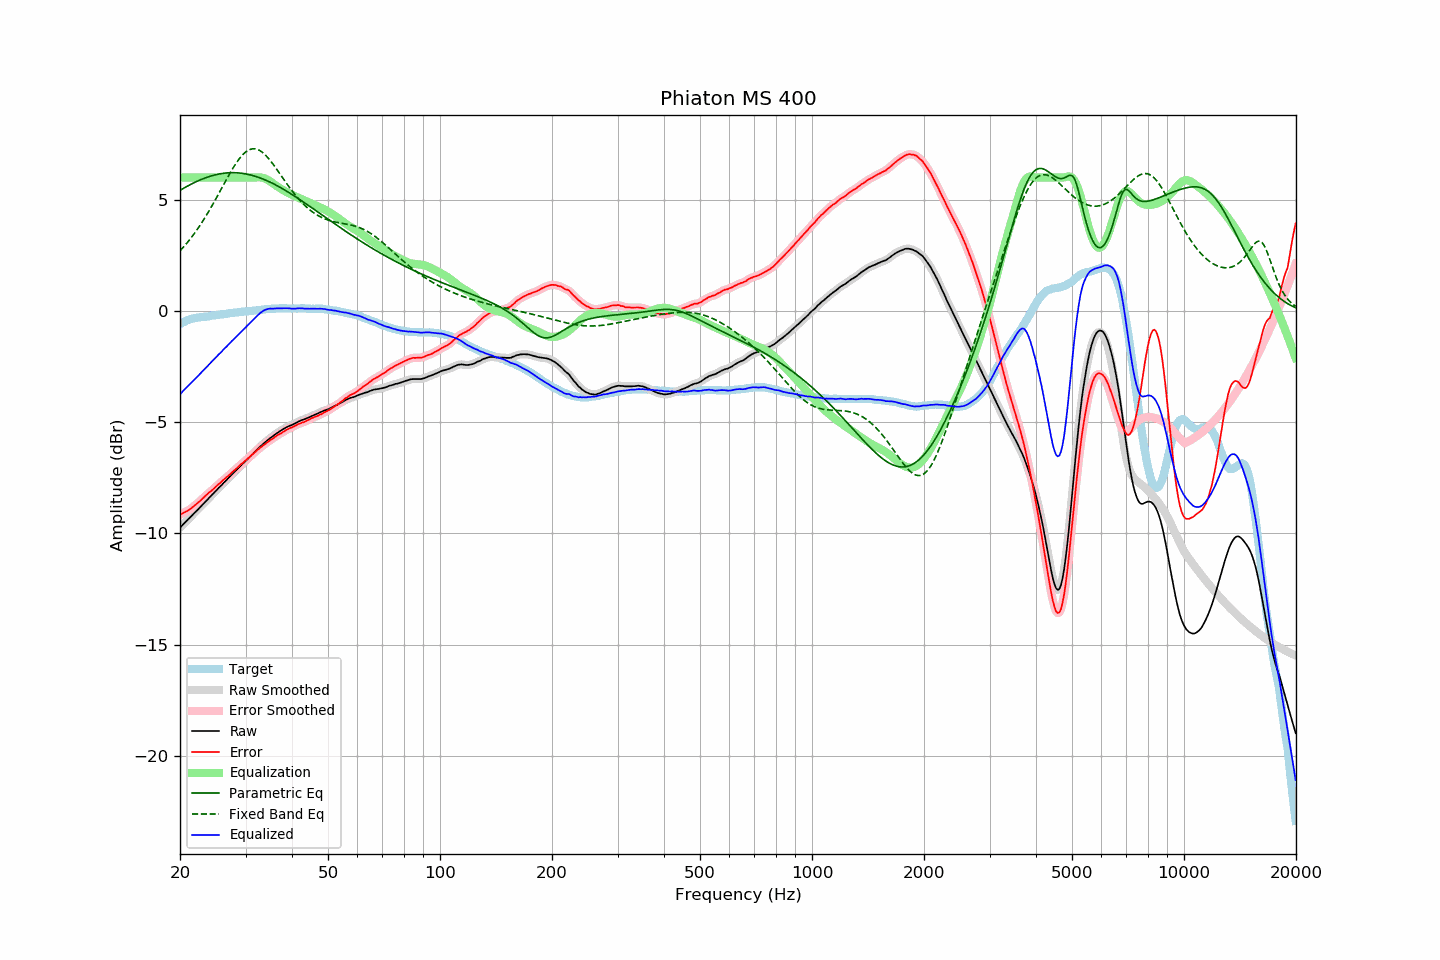

The file beside this chart, header and first rows:
frequency, raw, error, smoothed, error_smoothed, equalization, parametric_eq, fixed_band_eq, equalized_raw, equalized_smoothed, target
20.00, -9.74, -9.15, -9.74, -9.15, 6.00, 5.42, 2.70, -3.74, -3.74, -0.59
20.20, -9.67, -9.12, -9.67, -9.12, 6.00, 5.47, 2.78, -3.67, -3.67, -0.55
20.40, -9.59, -9.08, -9.59, -9.09, 6.00, 5.51, 2.86, -3.59, -3.59, -0.51
20.61, -9.52, -9.04, -9.52, -9.05, 6.00, 5.55, 2.94, -3.52, -3.52, -0.48
20.81, -9.45, -9.01, -9.45, -9.01, 6.00, 5.59, 3.03, -3.45, -3.45, -0.44
21.02, -9.37, -8.97, -9.37, -8.97, 6.00, 5.63, 3.12, -3.37, -3.37, -0.40
21.23, -9.30, -8.92, -9.30, -8.92, 6.00, 5.67, 3.21, -3.30, -3.30, -0.38
21.44, -9.23, -8.87, -9.22, -8.87, 6.00, 5.70, 3.30, -3.23, -3.22, -0.36
21.66, -9.15, -8.81, -9.15, -8.81, 6.00, 5.74, 3.39, -3.15, -3.15, -0.34
21.87, -9.08, -8.75, -9.08, -8.76, 6.00, 5.78, 3.49, -3.08, -3.08, -0.33
22.09, -9.01, -8.70, -9.01, -8.70, 6.00, 5.81, 3.59, -3.01, -3.01, -0.31
22.31, -8.94, -8.64, -8.94, -8.64, 6.00, 5.84, 3.69, -2.94, -2.94, -0.30
22.54, -8.86, -8.57, -8.86, -8.57, 6.00, 5.88, 3.80, -2.86, -2.86, -0.29
22.76, -8.79, -8.51, -8.79, -8.50, 6.00, 5.91, 3.91, -2.79, -2.79, -0.28
22.99, -8.71, -8.43, -8.71, -8.43, 6.00, 5.94, 4.02, -2.71, -2.71, -0.28
23.22, -8.64, -8.37, -8.64, -8.37, 6.00, 5.96, 4.13, -2.64, -2.64, -0.27
23.45, -8.56, -8.30, -8.56, -8.30, 6.00, 5.99, 4.25, -2.56, -2.56, -0.26
23.69, -8.49, -8.24, -8.49, -8.24, 6.00, 6.02, 4.37, -2.49, -2.49, -0.25
23.92, -8.41, -8.17, -8.41, -8.17, 6.00, 6.04, 4.49, -2.41, -2.41, -0.24
24.16, -8.34, -8.12, -8.34, -8.12, 6.00, 6.06, 4.62, -2.34, -2.34, -0.22
24.40, -8.26, -8.06, -8.26, -8.05, 6.00, 6.08, 4.74, -2.26, -2.26, -0.20
24.65, -8.19, -7.99, -8.19, -7.99, 6.00, 6.10, 4.87, -2.19, -2.19, -0.20
24.89, -8.11, -7.92, -8.11, -7.92, 6.00, 6.12, 5.00, -2.11, -2.11, -0.19
25.14, -8.04, -7.85, -8.04, -7.85, 6.00, 6.14, 5.13, -2.04, -2.04, -0.18
25.39, -7.96, -7.78, -7.96, -7.79, 6.00, 6.15, 5.26, -1.96, -1.96, -0.17
25.65, -7.89, -7.74, -7.89, -7.73, 6.00, 6.17, 5.40, -1.89, -1.89, -0.15
25.91, -7.82, -7.67, -7.82, -7.66, 6.00, 6.18, 5.53, -1.82, -1.82, -0.15
26.16, -7.74, -7.59, -7.74, -7.60, 6.00, 6.19, 5.66, -1.74, -1.74, -0.15
26.43, -7.67, -7.53, -7.67, -7.53, 6.00, 6.20, 5.79, -1.67, -1.67, -0.14
26.69, -7.60, -7.47, -7.60, -7.47, 6.00, 6.21, 5.93, -1.60, -1.60, -0.13
26.96, -7.52, -7.41, -7.52, -7.41, 6.00, 6.21, 6.06, -1.52, -1.52, -0.11
27.23, -7.45, -7.35, -7.45, -7.35, 6.00, 6.22, 6.18, -1.45, -1.45, -0.10
27.50, -7.37, -7.28, -7.37, -7.28, 6.00, 6.22, 6.31, -1.37, -1.37, -0.09
27.77, -7.30, -7.21, -7.30, -7.22, 6.00, 6.22, 6.43, -1.30, -1.30, -0.09
28.05, -7.23, -7.16, -7.23, -7.15, 6.00, 6.22, 6.54, -1.23, -1.23, -0.07
28.33, -7.16, -7.09, -7.16, -7.09, 6.00, 6.21, 6.65, -1.16, -1.16, -0.07
28.62, -7.09, -7.03, -7.09, -7.02, 6.00, 6.21, 6.76, -1.09, -1.09, -0.06
28.90, -7.01, -6.96, -7.01, -6.96, 6.00, 6.20, 6.86, -1.01, -1.01, -0.05
29.19, -6.94, -6.89, -6.94, -6.90, 6.00, 6.20, 6.94, -0.94, -0.94, -0.05
29.48, -6.87, -6.84, -6.87, -6.83, 6.00, 6.19, 7.02, -0.87, -0.87, -0.02
29.78, -6.80, -6.77, -6.80, -6.77, 6.00, 6.17, 7.10, -0.80, -0.80, -0.03
30.08, -6.73, -6.71, -6.73, -6.71, 6.00, 6.16, 7.16, -0.73, -0.73, -0.02
30.38, -6.66, -6.64, -6.66, -6.65, 6.00, 6.15, 7.21, -0.66, -0.66, -0.02
30.68, -6.59, -6.59, -6.59, -6.58, 6.00, 6.13, 7.24, -0.59, -0.59, 0.00
30.99, -6.51, -6.51, -6.51, -6.52, 6.00, 6.11, 7.27, -0.51, -0.51, -0.00
31.30, -6.44, -6.45, -6.44, -6.45, 6.00, 6.10, 7.29, -0.44, -0.44, 0.01
31.61, -6.37, -6.39, -6.37, -6.38, 6.00, 6.07, 7.29, -0.37, -0.37, 0.02
31.93, -6.30, -6.33, -6.30, -6.32, 6.01, 6.05, 7.28, -0.29, -0.29, 0.03
32.24, -6.23, -6.25, -6.23, -6.26, 6.01, 6.03, 7.27, -0.22, -0.22, 0.03
32.57, -6.16, -6.20, -6.16, -6.20, 6.01, 6.00, 7.24, -0.15, -0.15, 0.04
32.89, -6.09, -6.14, -6.09, -6.14, 6.00, 5.98, 7.20, -0.08, -0.09, 0.05
33.22, -6.03, -6.09, -6.03, -6.09, 5.99, 5.95, 7.15, -0.04, -0.03, 0.06
33.55, -5.96, -6.03, -5.96, -6.03, 5.98, 5.92, 7.09, 0.02, 0.01, 0.07
33.89, -5.90, -5.98, -5.90, -5.98, 5.95, 5.89, 7.02, 0.05, 0.05, 0.08
34.23, -5.84, -5.93, -5.84, -5.92, 5.92, 5.86, 6.95, 0.08, 0.08, 0.09
34.57, -5.78, -5.87, -5.78, -5.87, 5.88, 5.83, 6.86, 0.10, 0.10, 0.09
34.92, -5.72, -5.81, -5.72, -5.82, 5.83, 5.79, 6.78, 0.11, 0.11, 0.09
35.27, -5.67, -5.77, -5.67, -5.77, 5.78, 5.76, 6.69, 0.11, 0.11, 0.10
35.62, -5.62, -5.73, -5.62, -5.72, 5.72, 5.72, 6.59, 0.11, 0.11, 0.11
35.97, -5.56, -5.66, -5.56, -5.67, 5.67, 5.69, 6.49, 0.11, 0.11, 0.11
... 635 more rows
